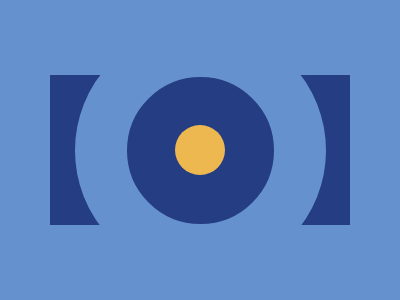

Recreate this image using only HTML and CSS.

<div></div>
<div class="circle one"></div>
<div class="two"></div>


<style>
  body{
    background:#6592CF;
    display: flex;
      align-items: center;
      justify-content: center;
    
  }
  div {
    width: 300px;
    height: 150px;
    background: #243D83;
  }
  .circle {
    width:147px;
    height:147px;
    border-radius:50%;
    position:absolute;
    border:52px solid #6592CF
  }
   .two {
    width:50px;
    height:50px;
    border-radius:50%;
    position:absolute;
    background:#EEB850;
    
    }
</style>
